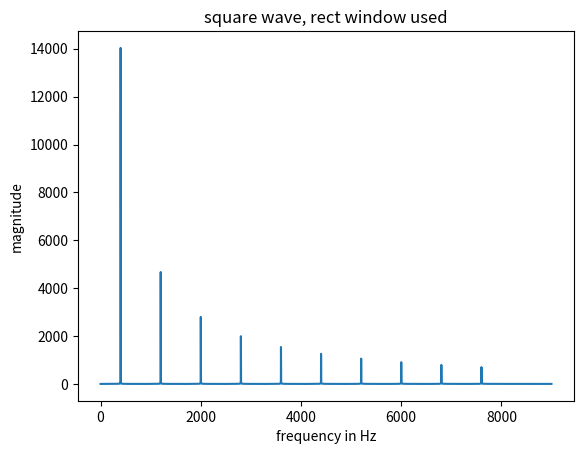

The script that saved this image:
import numpy as np
import numpy.fft as npft
import matplotlib.pyplot as mp
import scipy.signal as sp
from scipy.io import wavfile

def generateSinusoidal(amplitude, sampling_rate_Hz, frequency_Hz, length_secs, phase_radians):
    input_vector = np.linspace(0, length_secs*sampling_rate_Hz*(frequency_Hz/sampling_rate_Hz), int(length_secs*sampling_rate_Hz));
    input_vector = np.add(phase_radians, np.multiply(2*np.pi, input_vector));
    x = np.multiply(amplitude, np.sin(input_vector));
    t = np.linspace(0, length_secs, int(sampling_rate_Hz*length_secs));
    return x, t

def generateSquare(amplitude, sampling_rate_Hz, frequency_Hz, length_secs, phase_radians):
    x, t = generateSinusoidal(amplitude, sampling_rate_Hz, frequency_Hz, length_secs, phase_radians);
    iter_n = np.array([3, 5, 7, 9, 11, 13, 15, 17, 19]);
    for i in iter_n:
        harmonic, garb = generateSinusoidal(amplitude/i, sampling_rate_Hz, i*frequency_Hz, length_secs, phase_radians);
        x = np.add(x,  harmonic);
    x = np.multiply(4/np.pi, x)
    return x, t

def computeSpectrum(x, sample_rate_Hz, window_type='rect'):
    f = np.linspace(0.0, sample_rate_Hz, len(x));
    if window_type == 'hann':
        x = np.multiply(x, np.hanning(len(x)));
    if window_type == 'rect':
        x = np.multiply(x, np.ones((1, len(x))).flatten());
    y = npft.fft(x);
    XAbs = np.absolute(y);
    XPhase = np.angle(y);
    XRe = np.real(y);
    XIm = np.imag(y);
    return f, XAbs, XPhase, XRe, XIm

def main():
    x1, t = generateSinusoidal(1.0, 44100, 400, 0.5, np.pi/2);
    mp.plot(t[0:221], x1[0:221]);
    mp.ylabel('waveform output')
    mp.xlabel('time in s');
    mp.title('sinusoid, amp=1.0, Fs=44.1kHz, f=400Hz, theta=pi/2');
    mp.savefig('results\p1-plot.png');

    x2, t = generateSquare(1.0, 44100, 400, 0.5, 0);
    mp.clf();
    mp.plot(t[0:221], x2[0:221]);
    mp.ylabel('waveform output')
    mp.xlabel('time in s');
    mp.title('square, amp=1.0, Fs=44.1kHz, f=400Hz, theta=0');
    mp.savefig('results\p2-plot.png');
    
    mp.clf();
    mp.subplot(1, 2, 1);
    f, mag, phase, real, imag = computeSpectrum(x1, 44100);
    mp.plot(f[0:250], np.divide(mag, 500)[0:250])
    mp.plot(f[0:250], phase[0:250])
    mp.ylabel('mag/500 (blue), phase in radians (orange)')
    mp.xlabel('frequency in Hz');
    mp.title('dft_cos');
    mp.subplot(1, 2, 2);
    f, mag, phase, real, imag = computeSpectrum(x2, 44100);
    mp.plot(f[0:4500], np.divide(mag, 500)[0:4500])
    mp.plot(f[0:4500], phase[0:4500])
    mp.xlabel('frequency in Hz');
    mp.title('dft_square');
    mp.savefig('results\p3-plot.png');
    
    mp.clf();
    f, mag_h, phase, real, imag = computeSpectrum(x2, 44100, 'hann');
    mp.plot(f[0:4500], mag_h[0:4500]);
    mp.ylabel('magnitude')
    mp.xlabel('frequency in Hz');
    mp.title('square wave, hann window used');
    mp.savefig('results\p4-plot_hann.png');
    
    mp.clf();
    f, mag_r, phase, real, imag = computeSpectrum(x2, 44100, 'rect');
    mp.plot(f[0:4500], mag_r[0:4500]);
    mp.ylabel('magnitude')
    mp.xlabel('frequency in Hz');
    mp.title('square wave, rect window used');
    mp.savefig('results\p4-plot_rect.png');
    
    return

if __name__ == '__main__':
    main()

# python code is absolutely dark magic
# written by Soohyun Kim
